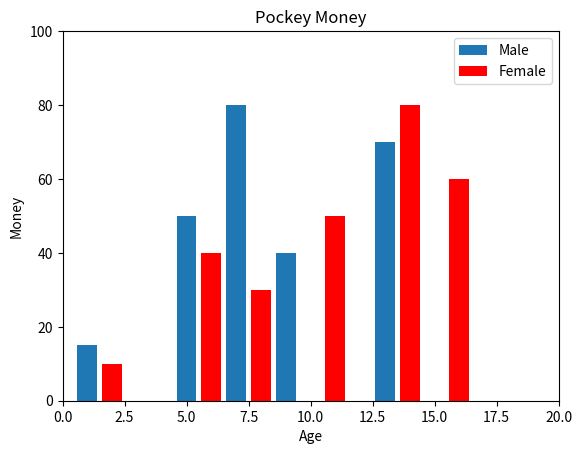

Here is the Python script that generated this plot:
import matplotlib.pyplot as plt

listx1 = [1, 5, 7, 9, 13, 16]
listy1 = [15, 50, 80, 40, 70, 50]
plt.bar(listx1, listy1, label="Male")

listx2 = [2, 6, 8, 11, 14, 16]
listy2 = [10, 40, 30, 50, 80, 60]
plt.bar(listx2, listy2, color="red", label="Female")

plt.legend()
plt.xlim(0, 20)
plt.ylim(0, 100)
plt.title("Pockey Money")
plt.xlabel("Age")
plt.ylabel("Money")

plt.show()